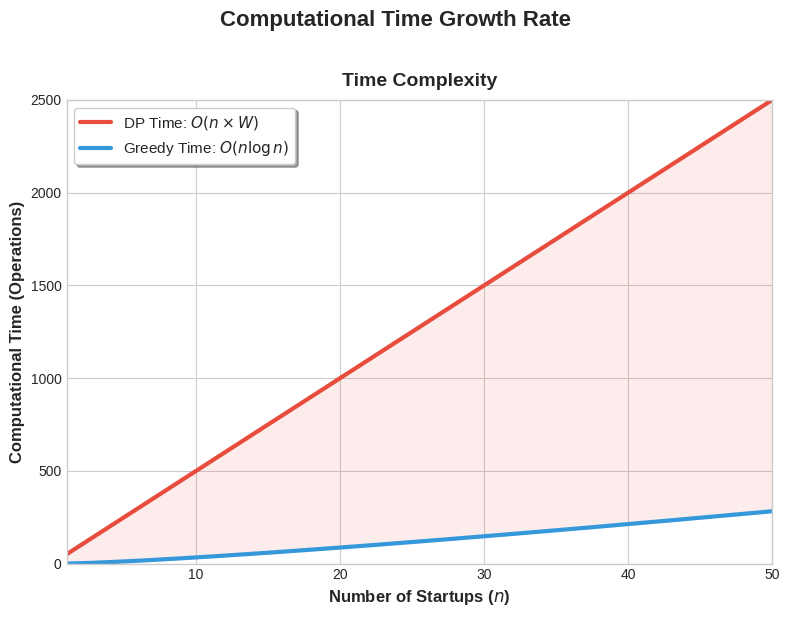

Write the Python code that produced this figure.
import matplotlib.pyplot as plt
import numpy as np

# Configure the Plot Style
plt.style.use('seaborn-v0_8-whitegrid')

# Create a single figure (Adjusted width for a single graph)
fig, ax = plt.subplots(figsize=(8, 6))

# Define the Input Size (n) and Budget Constant (W)
n = np.linspace(1, 50, 400)
W = 50 

# TIME COMPLEXITY MATH
greedy_time = n * np.log2(np.maximum(n, 1.1)) # O(n log n)
dp_time = n * W                               # O(n * W)

# PLOT TIME COMPLEXITY
ax.plot(n, dp_time, label='DP Time: $O(n \\times W)$', color='#e74c3c', linewidth=3)
ax.plot(n, greedy_time, label='Greedy Time: $O(n \\log n)$', color='#3498db', linewidth=3)

ax.fill_between(n, greedy_time, dp_time, color='#e74c3c', alpha=0.1)

# FORMATTING
ax.set_title('Time Complexity', fontsize=14, fontweight='bold', pad=10)
ax.set_xlabel('Number of Startups ($n$)', fontsize=12, fontweight='bold')
ax.set_ylabel('Computational Time (Operations)', fontsize=12, fontweight='bold')
ax.legend(loc='upper left', fontsize=11, frameon=True, shadow=True)
ax.set_xlim(1, 50)
ax.set_ylim(0, max(dp_time))

# Add a master title centered above the graph
plt.suptitle('Computational Time Growth Rate', fontsize=16, fontweight='bold', y=1.02)

plt.tight_layout()

# Save the image
plt.savefig('time_complexity_chart.png', dpi=300, bbox_inches='tight')
plt.show()
